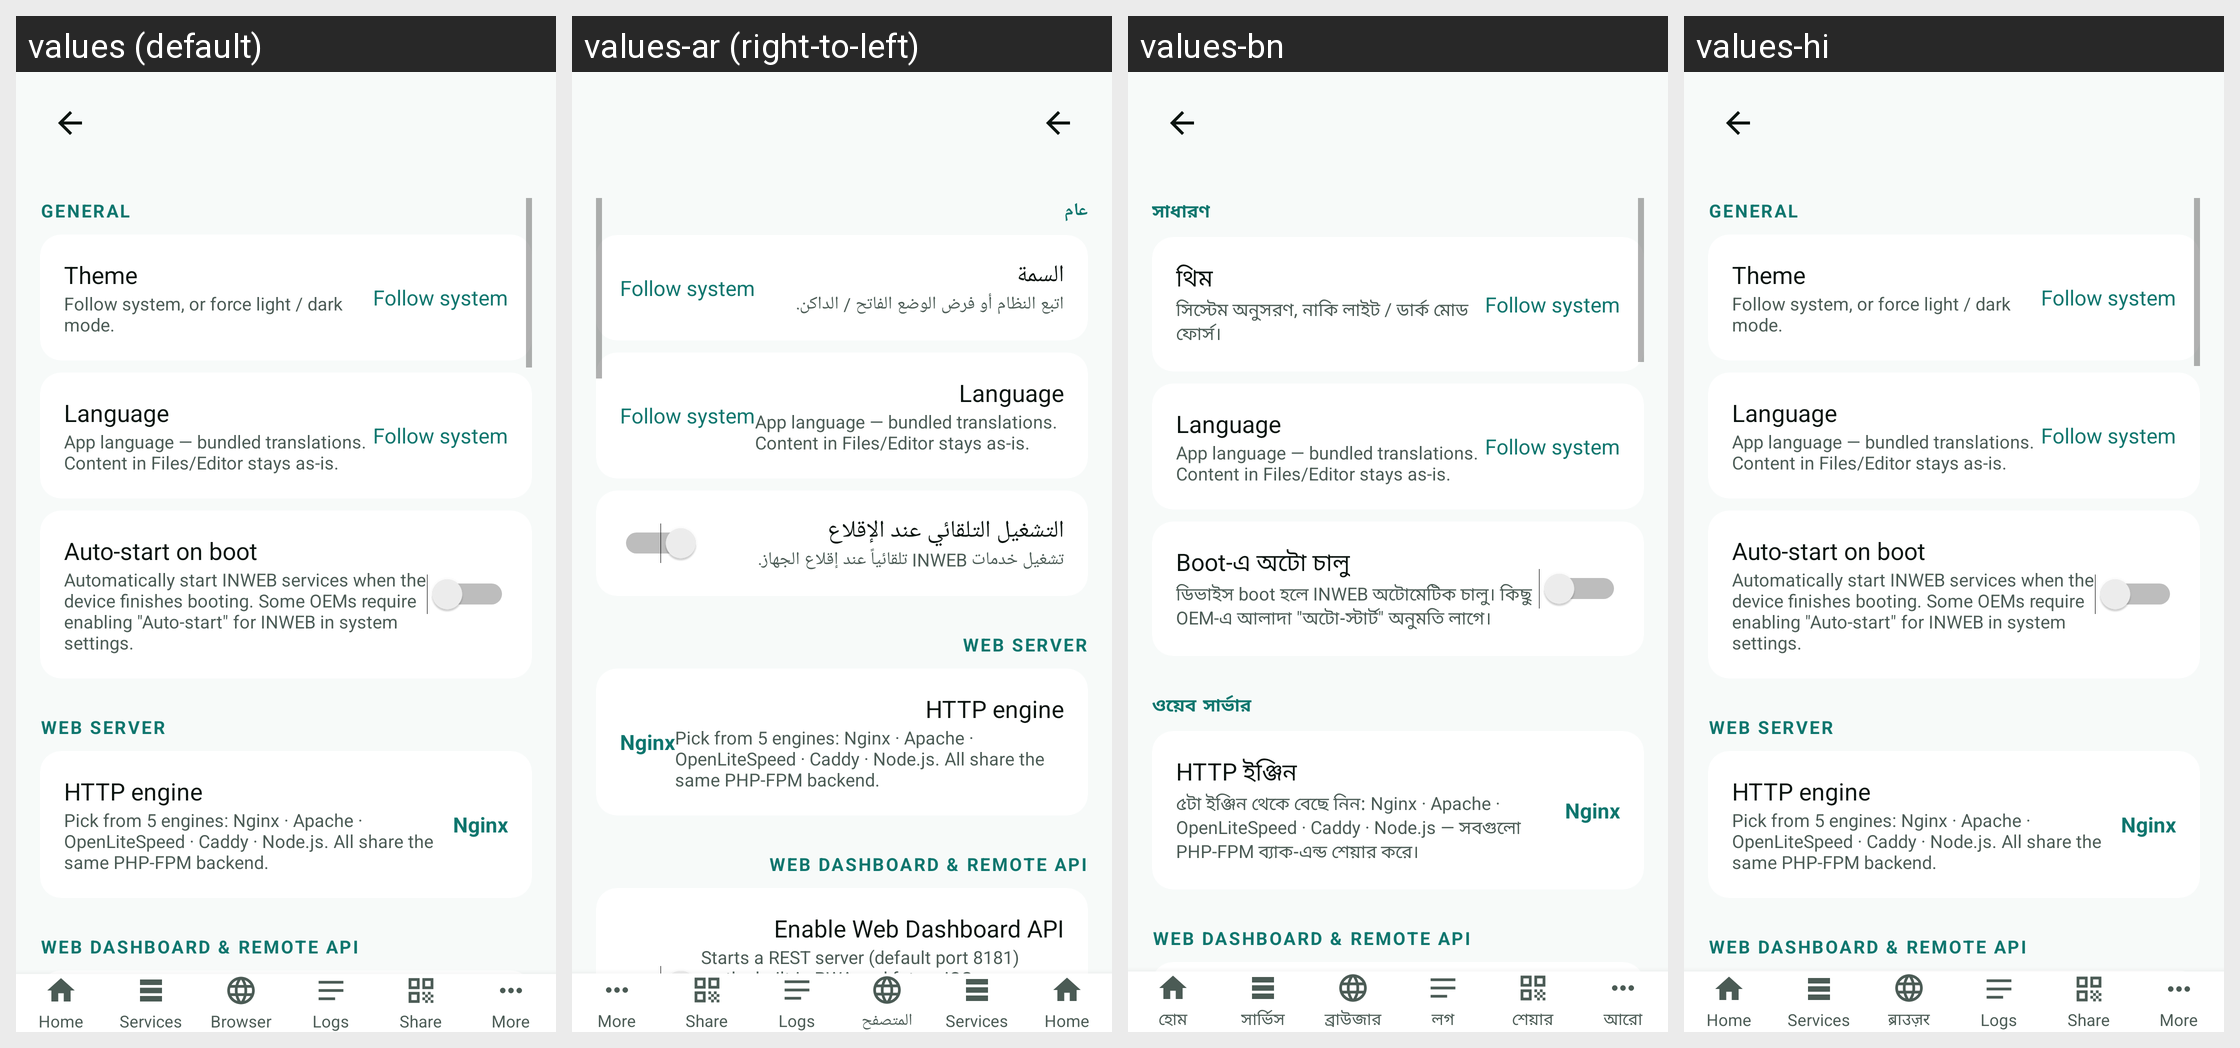

Here is an Android app screen in its default locale and in the app's own translations. Write out the translated-string differences for the strings that appear on this screen.
Android screen res/layout/activity_settings.xml rendered under 4 locales, left to right: values (default), values-ar (right-to-left), values-bn, values-hi. Device: Nexus 5 (rendered at 1080×1920; each locale shown at half size, 540×960, under a caption strip naming it); theme Theme.INWEB.
Strings drawn on this screen, with the default value and each locale's value (text and hints the layout hard-codes, and strings that could not be matched under every locale, appear in the picture but are not listed):

general_section
  values: GENERAL
  values-ar: عام
  values-bn: সাধারণ
  values-hi: GENERAL  [not translated; the default value is used]

theme_title
  values: Theme
  values-ar: السمة
  values-bn: থিম
  values-hi: Theme  [not translated; the default value is used]

theme_desc
  values: Follow system, or force light / dark mode.
  values-ar: اتبع النظام أو فرض الوضع الفاتح / الداكن.
  values-bn: সিস্টেম অনুসরণ, নাকি লাইট / ডার্ক মোড ফোর্স।
  values-hi: Follow system, or force light / dark mode.  [not translated; the default value is used]

language_title
  values: Language
  values-ar: Language  [not translated; the default value is used]
  values-bn: Language  [not translated; the default value is used]
  values-hi: Language  [not translated; the default value is used]

language_desc
  values: App language — bundled translations. Content in Files/Editor stays as-is.
  values-ar: App language — bundled translations. Content in Files/Editor stays as-is.  [not translated; the default value is used]
  values-bn: App language — bundled translations. Content in Files/Editor stays as-is.  [not translated; the default value is used]
  values-hi: App language — bundled translations. Content in Files/Editor stays as-is.  [not translated; the default value is used]

autostart_title
  values: Auto-start on boot
  values-ar: التشغيل التلقائي عند الإقلاع
  values-bn: Boot-এ অটো চালু
  values-hi: Auto-start on boot  [not translated; the default value is used]

autostart_desc
  values: Automatically start INWEB services when the device finishes booting. Some OEMs require enabling "Auto-start" for INWEB in system settings.
  values-ar: تشغيل خدمات INWEB تلقائياً عند إقلاع الجهاز.
  values-bn: ডিভাইস boot হলে INWEB অটোমেটিক চালু। কিছু OEM-এ আলাদা "অটো-স্টার্ট" অনুমতি লাগে।
  values-hi: Automatically start INWEB services when the device finishes booting. Some OEMs require enabling "Auto-start" for INWEB in system settings.  [not translated; the default value is used]

web_server_section
  values: WEB SERVER
  values-ar: WEB SERVER  [not translated; the default value is used]
  values-bn: ওয়েব সার্ভার
  values-hi: WEB SERVER  [not translated; the default value is used]

web_server_title
  values: HTTP engine
  values-ar: HTTP engine  [not translated; the default value is used]
  values-bn: HTTP ইঞ্জিন
  values-hi: HTTP engine  [not translated; the default value is used]

web_server_desc
  values: Pick from 5 engines: Nginx · Apache · OpenLiteSpeed · Caddy · Node.js. All share the same PHP-FPM backend.
  values-ar: Pick from 5 engines: Nginx · Apache · OpenLiteSpeed · Caddy · Node.js. All share the same PHP-FPM backend.  [not translated; the default value is used]
  values-bn: ৫টা ইঞ্জিন থেকে বেছে নিন: Nginx · Apache · OpenLiteSpeed · Caddy · Node.js — সবগুলো PHP-FPM ব্যাক-এন্ড শেয়ার করে।
  values-hi: Pick from 5 engines: Nginx · Apache · OpenLiteSpeed · Caddy · Node.js. All share the same PHP-FPM backend.  [not translated; the default value is used]

api_section
  values: WEB DASHBOARD & REMOTE API
  values-ar: WEB DASHBOARD & REMOTE API  [not translated; the default value is used]
  values-bn: WEB DASHBOARD & REMOTE API  [not translated; the default value is used]
  values-hi: WEB DASHBOARD & REMOTE API  [not translated; the default value is used]

nav_home
  values: Home
  values-ar: Home  [not translated; the default value is used]
  values-bn: হোম
  values-hi: Home  [not translated; the default value is used]

nav_services
  values: Services
  values-ar: Services  [not translated; the default value is used]
  values-bn: সার্ভিস
  values-hi: Services  [not translated; the default value is used]

nav_browser
  values: Browser
  values-ar: المتصفح
  values-bn: ব্রাউজার
  values-hi: ब्राउज़र

nav_logs
  values: Logs
  values-ar: Logs  [not translated; the default value is used]
  values-bn: লগ
  values-hi: Logs  [not translated; the default value is used]

nav_share
  values: Share
  values-ar: Share  [not translated; the default value is used]
  values-bn: শেয়ার
  values-hi: Share  [not translated; the default value is used]

nav_more
  values: More
  values-ar: More  [not translated; the default value is used]
  values-bn: আরো
  values-hi: More  [not translated; the default value is used]
